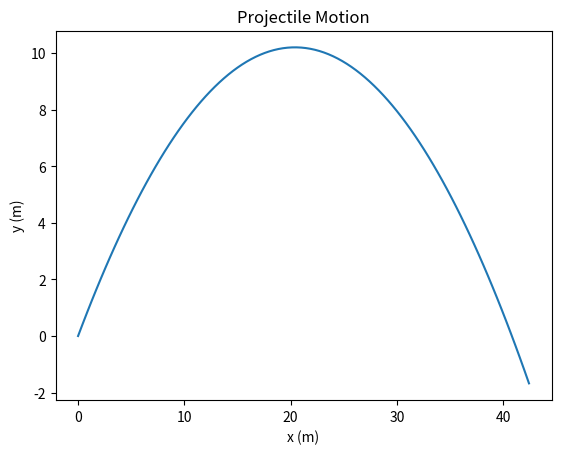

Here is the Python script that generated this plot:
import numpy as np
import matplotlib.pyplot as plt

v0 = 20
theta = np.pi / 4
g = 9.8

t = np.linspace(0, 3, 100)
x = v0 * np.cos(theta) * t
y = v0 * np.sin(theta) * t - 0.5 * g * t**2

plt.plot(x, y)
plt.xlabel("x (m)")
plt.ylabel("y (m)")
plt.title("Projectile Motion")
plt.show()
